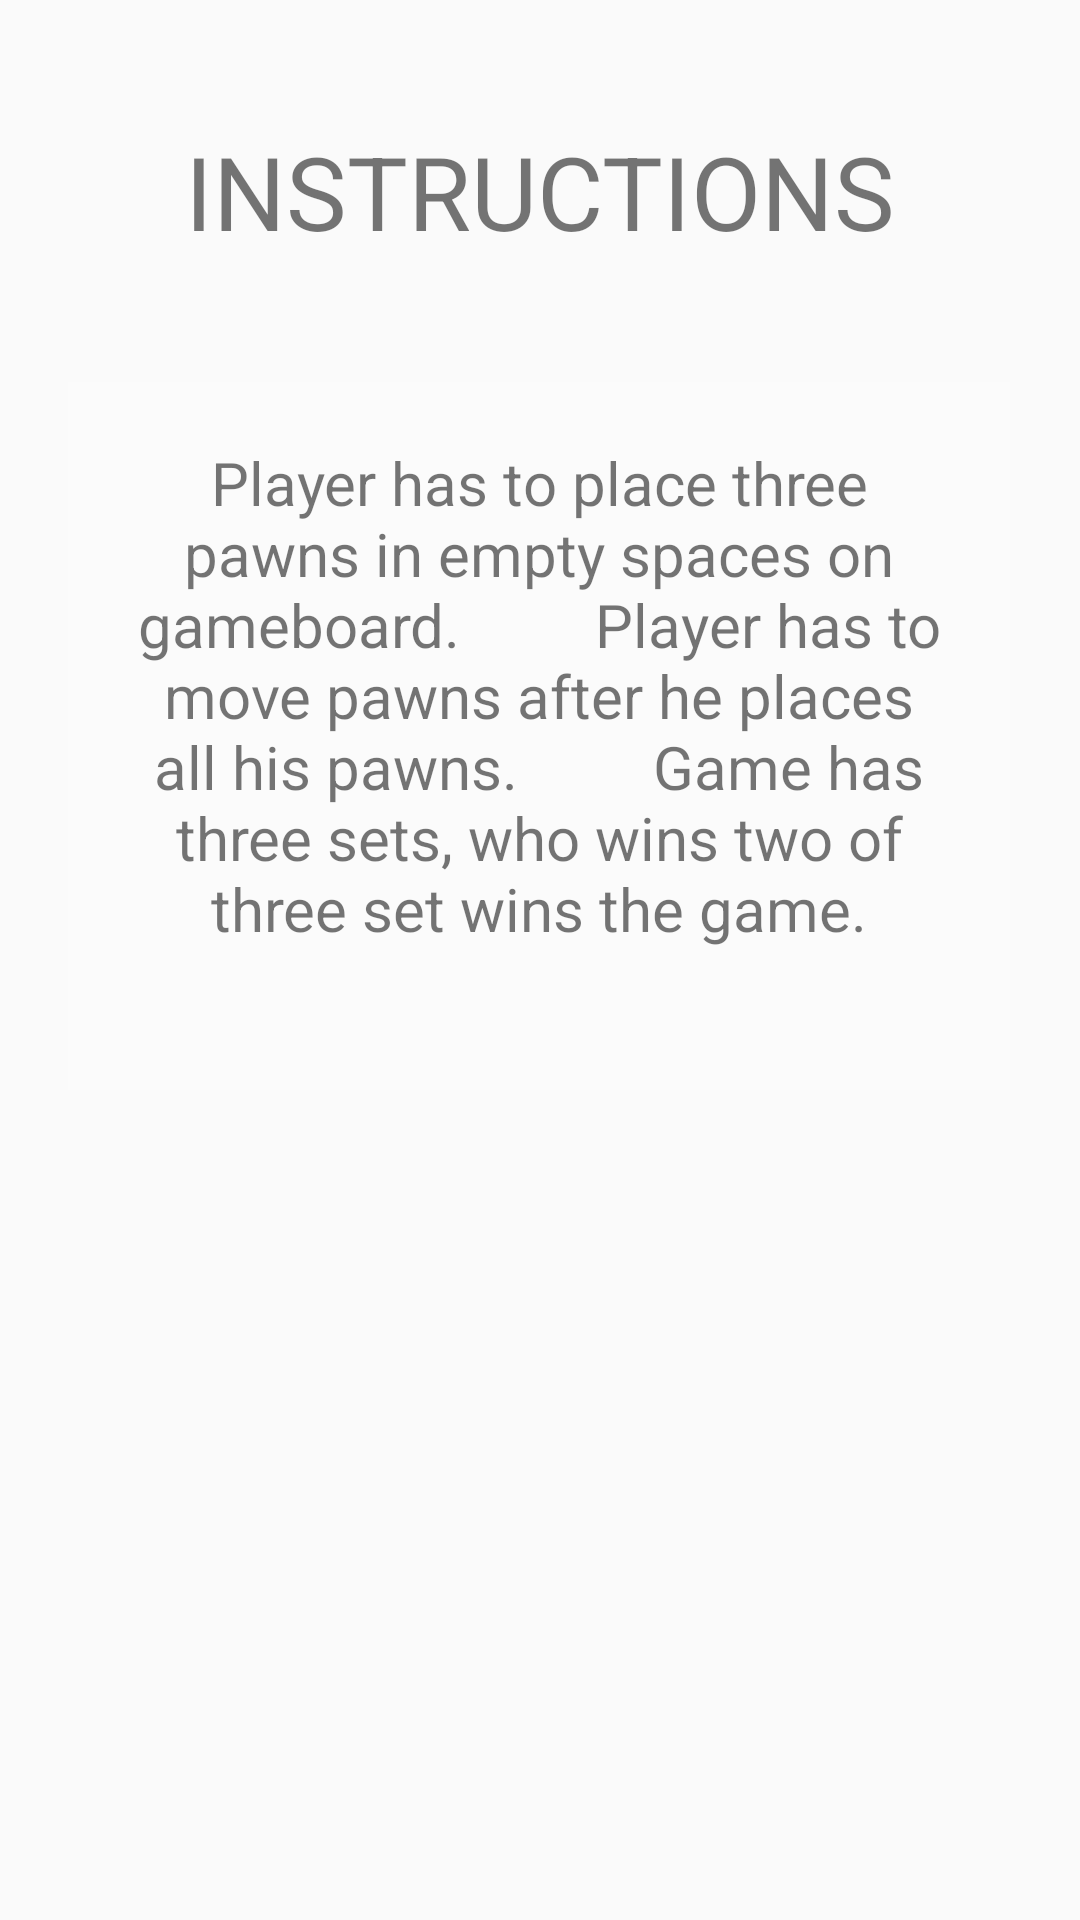

Reconstruct the res/layout file that produces this screen, plus the resources it refers to.
<!-- AndroidManifest.xml: application theme Theme.Setgame -->
<!-- res/layout/activity_instructions.xml -->
<?xml version="1.0" encoding="utf-8"?>
<androidx.constraintlayout.widget.ConstraintLayout xmlns:android="http://schemas.android.com/apk/res/android"
    xmlns:app="http://schemas.android.com/apk/res-auto"
    xmlns:tools="http://schemas.android.com/tools"
    android:layout_width="match_parent"
    android:layout_height="match_parent"
    tools:context=".instructions">

    <TextView
        android:id="@+id/instructionBox"
        android:layout_width="314dp"
        android:layout_height="236dp"
        android:background="#FBFBFB"
        android:padding="20dp"
        android:text="Player has to place three pawns in empty spaces on gameboard.         Player has to move pawns after he places all his pawns.         Game has three sets, who wins two of three set wins the game."
        android:textAlignment="center"
        android:textSize="20sp"
        app:layout_constraintBottom_toBottomOf="parent"
        app:layout_constraintEnd_toEndOf="parent"
        app:layout_constraintHorizontal_bias="0.494"
        app:layout_constraintStart_toStartOf="parent"
        app:layout_constraintTop_toTopOf="parent"
        app:layout_constraintVertical_bias="0.315" />

    <TextView
        android:id="@+id/textView"
        android:layout_width="wrap_content"
        android:layout_height="wrap_content"
        android:text="INSTRUCTIONS"
        android:textSize="34sp"
        app:layout_constraintBottom_toTopOf="@+id/instructionBox"
        app:layout_constraintEnd_toEndOf="parent"
        app:layout_constraintStart_toStartOf="parent"
        app:layout_constraintTop_toTopOf="parent" />
</androidx.constraintlayout.widget.ConstraintLayout>
<!-- resources referenced by this layout -->
<resources>
  <style name="Theme.Setgame" parent="Theme.AppCompat.Light.NoActionBar">
          
          <item name="colorPrimary">@color/purple_500</item>
          <item name="colorPrimaryVariant">@color/purple_700</item>
          <item name="colorOnPrimary">@color/white</item>
          
          <item name="colorSecondary">@color/teal_200</item>
          <item name="colorSecondaryVariant">@color/teal_700</item>
          <item name="colorOnSecondary">@color/black</item>
          
          <item name="android:statusBarColor" tools:targetApi="l">?attr/colorPrimaryVariant</item>
          
      </style>
  <!-- not gathered from this repository: default colours our renderer supplied (Android Studio template values) -->
  <color name="purple_500">#FF6200EE</color>
  <color name="purple_700">#FF3700B3</color>
  <color name="teal_200">#FF03DAC5</color>
  <color name="teal_700">#FF018786</color>
  <color name="black">#FF000000</color>
  <color name="white">#FFFFFFFF</color>
</resources>
